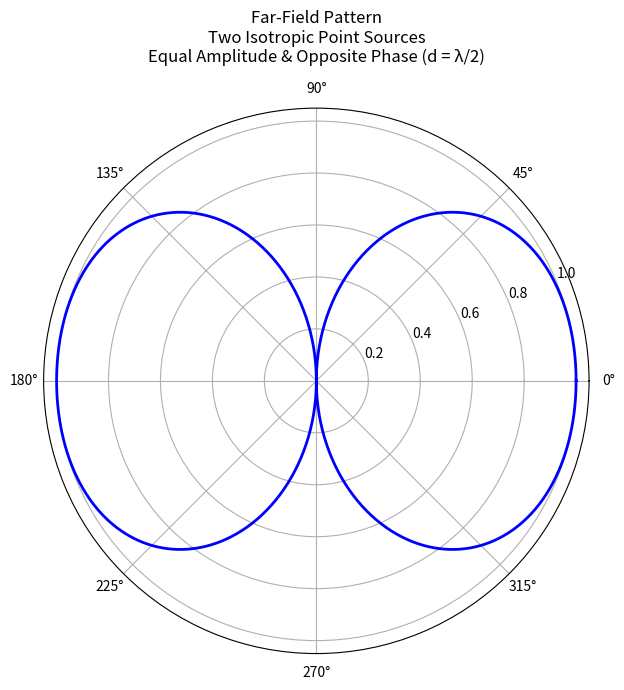

This figure's Python source:
import numpy as np
import matplotlib.pyplot as plt

# Parameters
lam = 1.0                 # wavelength
d = lam / 2               # spacing (λ/2)
k = 2 * np.pi / lam       # wave number

# Angle range (0 to 2π)
theta = np.linspace(0, 2*np.pi, 1000)

# Array Factor (Two sources, equal amplitude, opposite phase)
# Phase shift beta = pi, so AF = 2j * sin( (kd cos(theta) + beta)/2 )
AF = 2 * np.sin((k * d / 2) * np.cos(theta))

# Normalized magnitude
AF_norm = np.abs(AF) / np.max(np.abs(AF))

# Plotting
fig = plt.figure(figsize=(7, 7))
ax = fig.add_subplot(111, projection='polar')
ax.plot(theta, AF_norm, color='blue', linewidth=2)

# Title fixing (pad or y parameter use korle upore jayga hoy)
ax.set_title("Far-Field Pattern\nTwo Isotropic Point Sources\nEqual Amplitude & Opposite Phase (d = λ/2)", 
             va='bottom', pad=30, fontsize=12)

ax.grid(True)
plt.tight_layout()
plt.show()
